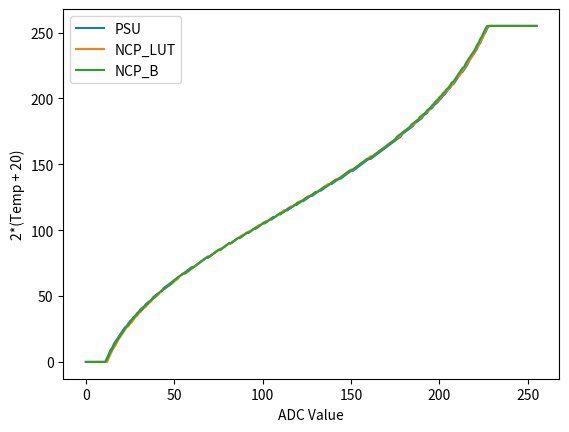

Generate this figure with matplotlib:
#!/usr/bin/env python3

import math
try:
  import matplotlib.pyplot as plt
  PLOT = True
except:
  PLOT = False

# The PSU thermistor only gives B-value, no table
R0 = 10
T0 = 25
B_PSU = 3950
B_NCP = 3900
K2C = 273.15

def temp2r(temp: float, b: int) -> float:
  """ Thermocouple resistance = R0*e^[B*(1/T - 1/T0)] = Rt """
  return R0*math.exp(b*(1/(temp+K2C)-1/(T0+K2C)))

def r2temp(rt: float, b: int) -> float:
  """ T = 1/(ln(Rt/R0)/B + 1/T0) """
  return 1/(math.log(rt/R0, math.e)/b + 1/(T0+K2C)) - K2C

def adc2temp(adc_val: int, b: int) -> float:
  """ ADC_VAL = 3.3V * 4.7kOhm / (4.7kOhm + Rt kOhm) / 3.3V * 255
      Rt = 4.7 * (255 / ADC_VAL - 1)
      T = 1/(ln(Rt/R0)/B + 1/T0)
      T = 1/(ln(Rt/10)/3900 + 1/(25+273.15)) - 273.15
  """
  MAXR = temp2r(-20, b) # Resistance in kOhms @ -20C
  MINR = temp2r(107, b) # Resistance in kOhms @ 107C
  MIN_VAL = math.ceil(255 * 4.7 / (MAXR + 4.7))   # 11
  MAX_VAL = math.floor(255 * 4.7 / (MINR + 4.7))  # 227
  if adc_val < MIN_VAL:
    temp = 0
  elif adc_val > MAX_VAL:
    temp = 255
  else:
    rt = 4.7 * (255 / adc_val - 1)
    f_temp = r2temp(rt, b)
    temp = 2 * (f_temp + 20)  # [UQ7.1 + 20] degC format
  return temp

THERM_LUT_PSU = [round(adc2temp(x, B_PSU)) for x in range(256)]


R2C_LUT_NCP = {
  95.327: -20,
  71.746: -15,
  54.564: -10,
  41.813: -5,
  32.330: 0,
  25.194: 5,
  19.785: 10,
  15.651: 15,
  12.468: 20,
  10.000: 25,
  8.072:  30,
  6.556:  35,
  5.356:  40,
  4.401:  45,
  3.635:  50,
  3.019:  55,
  2.521:  60,
  2.115:  65,
  1.781:  70,
  1.509:  75,
  1.284:  80,
  1.097:  85,
  0.941:  90,
  0.810:  95,
  0.701:  100,
  0.608:  105,
  0.53:   110,
}

def temp2r_interp(temp: float) -> float:
  for r, t in R2C_LUT_NCP.items():
    if temp < t:
      ti = (temp - tp) / (t - tp)
      ri = ti * (r - rp) + rp
      break
    rp = r
    tp = t
  return ri

def r2temp_interp(rt: float) -> float:
  """ The NCP21XV103J03RA thermistors under the amplifier heatsinks
      give a table to interpolate from.
  """
  # Search for the slot in the table to interpolate between
  for r, t in R2C_LUT_NCP.items():
    if rt > r:
      ri = (rt - rp) / (r - rp)
      temp = ri * (t - tp) + tp
      break
    rp = r
    tp = t

  return temp

def adc2temp_interp(adc_val: int) -> float:
  """ Interpolate from the datasheet's small degC->Ohms LUT """
  # Handle adc_val=0 which causes divide-by-zero
  if adc_val < 1:
    return 0

  MAXR = temp2r_interp(-20) # Resistance in kOhms @ -20C
  MINR = temp2r_interp(107) # Resistance in kOhms @ 110C
  rt = 4.7 * (255 / adc_val - 1)
  if rt > MAXR:
    temp = 0
  elif rt < MINR:
    temp = 255
  else:
    f_temp = r2temp_interp(rt)
    temp = 2 * (f_temp + 20)  # [UQ7.1 + 20] degC format
  return temp

THERM_LUT_NCP = [round(adc2temp_interp(x)) for x in range(256)]
THERM_LUT_NCP_B = [round(adc2temp(x, B_NCP)) for x in range(256)]
print(max([abs(t1 - t2) for t1, t2 in zip(THERM_LUT_PSU[30:-1], THERM_LUT_NCP_B[30:-1])]))

# THERM_LUT_NCP_B errs slightly on the side of warmer, but is no more than
# 1.5 degC different than any other LUT
print('const uint8_t THERM_LUT_[] = {')
for row in range(16):
  print('  ', end='')
  for col in range(16):
    print(f'0x{THERM_LUT_NCP_B[row*16 + col]:02X}, ', end='')
  print()
print('};')

if PLOT:
  plt.plot(THERM_LUT_PSU, label='PSU')
  plt.plot(THERM_LUT_NCP, label='NCP_LUT')
  plt.plot(THERM_LUT_NCP_B, label='NCP_B')
  plt.legend()
  plt.ylabel('2*(Temp + 20)')
  plt.xlabel('ADC Value')
  plt.show()
